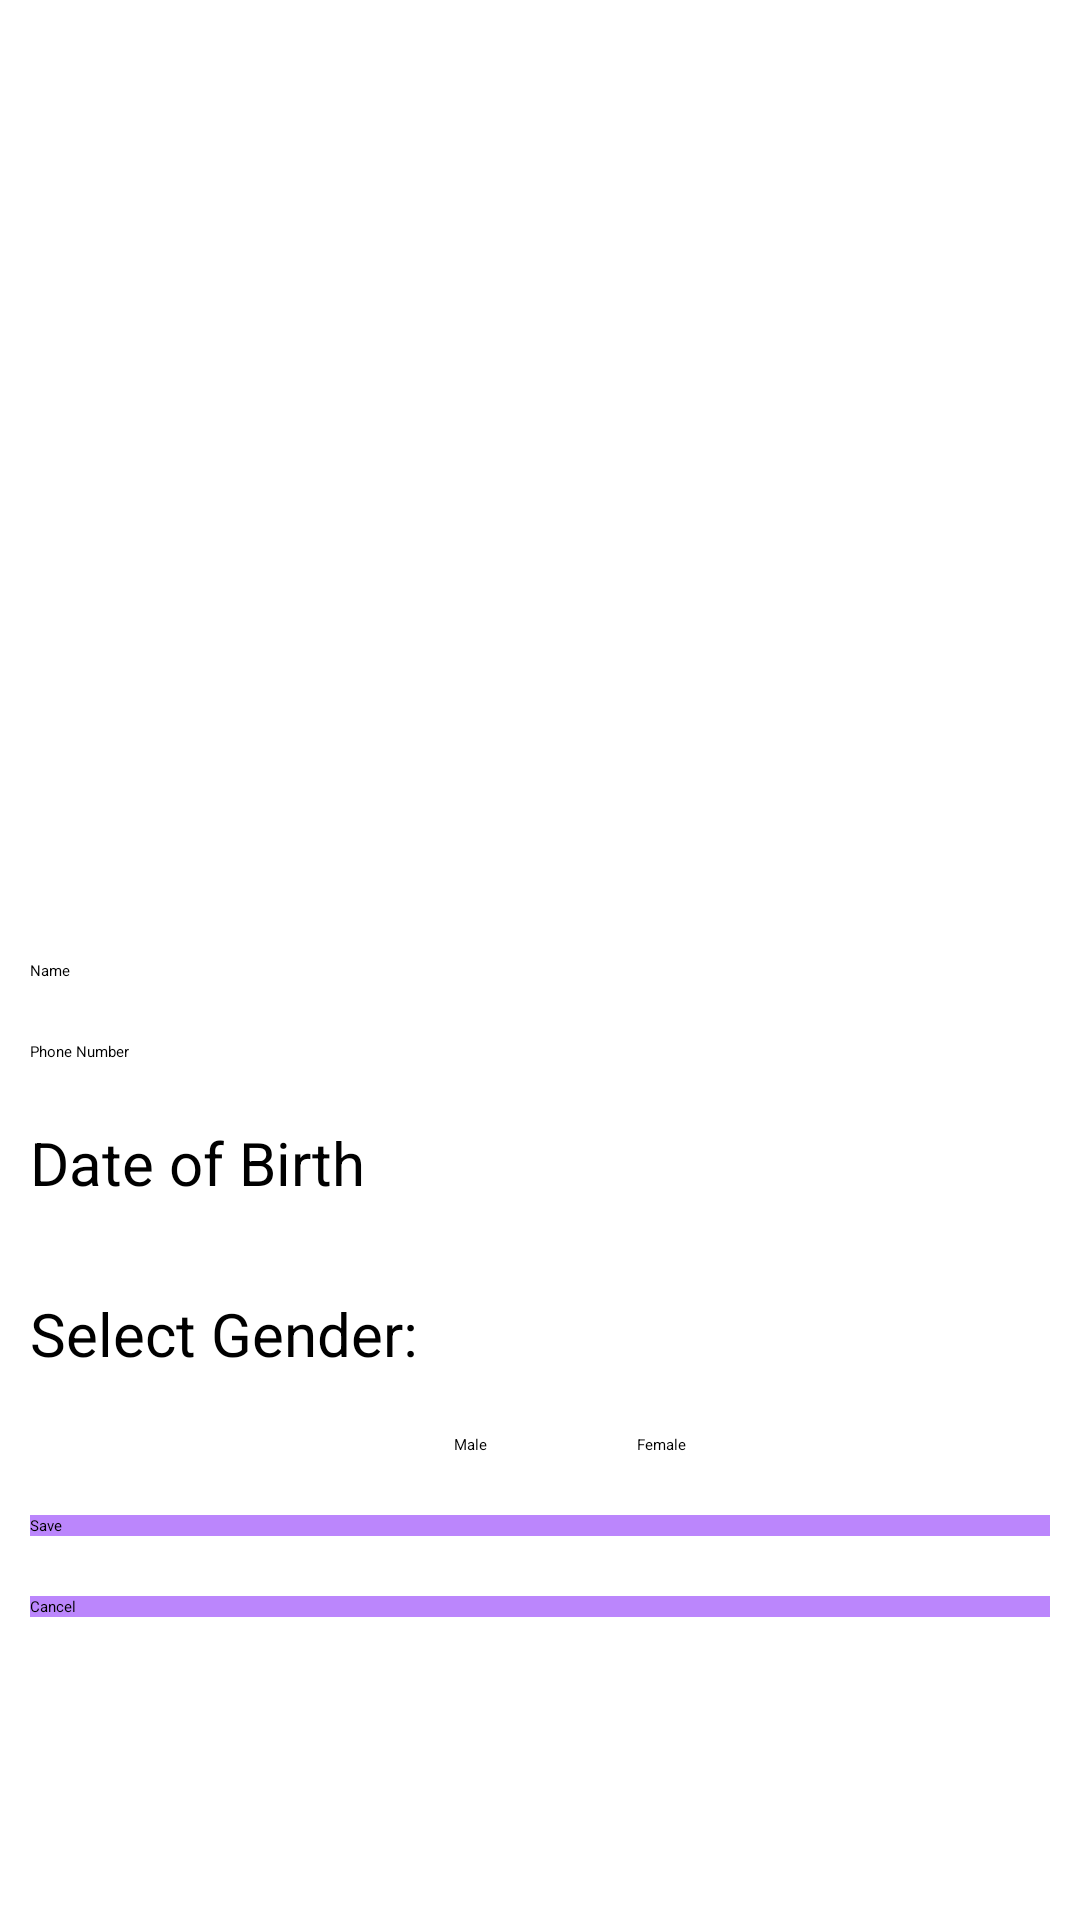

Layout XML and referenced resources for this Android screen:
<!-- AndroidManifest.xml: application theme Theme.FinanceTracker -->
<!-- res/layout/activity_editprofile.xml -->
<?xml version="1.0" encoding="utf-8"?>
<LinearLayout xmlns:android="http://schemas.android.com/apk/res/android"
    xmlns:app="http://schemas.android.com/apk/res-auto"
    xmlns:tools="http://schemas.android.com/tools"
    android:layout_width="match_parent"
    android:layout_height="match_parent"
    android:gravity="center"
    android:orientation="vertical"
    android:visibility="visible"
    tools:context=".editprofile">

    <LinearLayout
        android:layout_width="match_parent"
        android:layout_height="wrap_content"
        android:gravity="center"
        android:orientation="vertical">

        <ImageView
            android:id="@+id/dpView"
            android:layout_width="251dp"
            android:layout_height="219dp"
            android:layout_marginLeft="40dp"
            android:layout_marginRight="40dp"
            android:src="@drawable/register_user" />

        <EditText
            android:id="@+id/editText_name"
            android:layout_width="match_parent"
            android:layout_height="wrap_content"
            android:hint="Name"
            android:layout_margin="10dp"/>

        <EditText
            android:id="@+id/editText_phone"
            android:layout_width="match_parent"
            android:layout_height="wrap_content"
            android:hint="Phone Number"
            android:layout_margin="10dp"/>

        <TextView
            android:id="@+id/textView_dob"
            android:layout_width="match_parent"
            android:layout_height="wrap_content"
            android:hint="Date of Birth"
            android:textSize="20dp"
            android:layout_margin="10dp"
            android:textColor="@color/black"
            android:clickable="true"
            android:focusable="true" />

        <TextView
            android:layout_width="match_parent"
            android:layout_height="wrap_content"
            android:text="Select Gender:"
            android:textSize="20sp"
            android:textColor="@color/black"
            android:paddingTop="10dp"
            android:layout_margin="10dp"
            />

        <RadioGroup
            android:id="@+id/radioGroup_gender"
            android:layout_width="match_parent"
            android:layout_height="wrap_content"
            android:orientation="horizontal"
            android:padding="10dp"
            android:gravity="center">

            <RadioButton
                android:id="@+id/radioButton_male"
                android:layout_width="wrap_content"
                android:layout_height="wrap_content"
                android:text="Male"
                android:layout_marginLeft="20dp"/>

            <RadioButton
                android:id="@+id/radioButton_female"
                android:layout_width="wrap_content"
                android:layout_height="wrap_content"
                android:text="Female"
                android:layout_marginLeft="50dp"/>

        </RadioGroup>

        <Button
            android:id="@+id/btn_save"
            android:layout_width="match_parent"
            android:layout_height="wrap_content"
            android:layout_margin="10dp"
            android:background="@color/purple_200"
            android:text="Save"
            android:textAppearance="?android:textAppearanceMedium"
            android:textColor="@android:color/black"
            android:textColorHint="@android:color/black"
            app:backgroundTint="@color/purple_200" />

        <Button
            android:id="@+id/btn_cancel"
            android:layout_width="match_parent"
            android:layout_height="wrap_content"
            android:layout_margin="10dp"
            android:background="@color/purple_200"
            android:text="Cancel"
            android:textAppearance="?android:textAppearanceMedium"
            android:textColor="@android:color/black"
            android:textColorHint="@android:color/black"
            app:backgroundTint="@color/purple_200" />

    </LinearLayout>

</LinearLayout>
<!-- resources referenced by this layout -->
<resources>
  <color name="black">#FF000000</color>
  <color name="purple_200">#FFBB86FC</color>
</resources>
